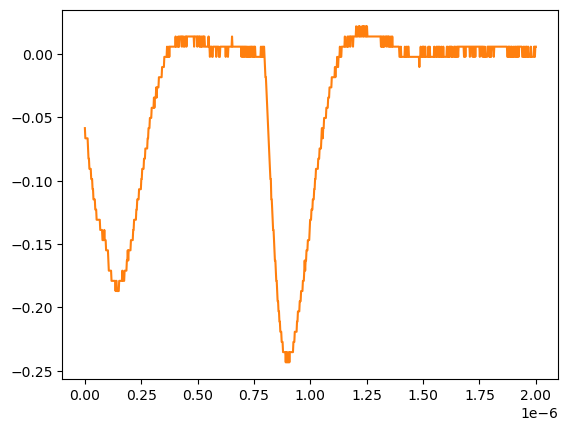

The file beside this chart, header and first rows:
# KEYSIGHT TECHNOLOGIES, MSO-X 3024T, MY58262555, 07.30.2019051434
# time, 1
# 2024-07-24 15:42:16.434309
0.000000000000000000e+00, -5.859299999999999925e-02
2.002002002002001797e-09, -6.663320000000000354e-02
4.004004004004003593e-09, -6.663320000000000354e-02
6.006006006006005804e-09, -6.663320000000000354e-02
8.008008008008007187e-09, -6.663320000000000354e-02
1.001001001001000857e-08, -6.663320000000000354e-02
1.201201201201201161e-08, -6.663320000000000354e-02
1.401401401401401299e-08, -7.467340000000000089e-02
1.601601601601601437e-08, -8.271359999999999824e-02
1.801801801801801741e-08, -8.271359999999999824e-02
2.002002002002001714e-08, -9.075379999999999558e-02
2.202202202202202018e-08, -9.075379999999999558e-02
2.402402402402402322e-08, -9.075379999999999558e-02
2.602602602602602294e-08, -9.075379999999999558e-02
2.802802802802802598e-08, -9.879400000000000681e-02
3.003003003003002571e-08, -9.879400000000000681e-02
3.203203203203202875e-08, -9.879400000000000681e-02
3.403403403403403179e-08, -1.068339999999999984e-01
3.603603603603603482e-08, -1.068339999999999984e-01
3.803803803803803124e-08, -1.148740000000000039e-01
4.004004004004003428e-08, -1.148740000000000039e-01
4.204204204204203732e-08, -1.148740000000000039e-01
4.404404404404404036e-08, -1.148740000000000039e-01
4.604604604604604339e-08, -1.229149999999999965e-01
4.804804804804804643e-08, -1.229149999999999965e-01
5.005005005005004285e-08, -1.229149999999999965e-01
5.205205205205204589e-08, -1.309549999999999881e-01
5.405405405405404893e-08, -1.309549999999999881e-01
5.605605605605605196e-08, -1.309549999999999881e-01
5.805805805805805500e-08, -1.309549999999999881e-01
6.006006006006005142e-08, -1.309549999999999881e-01
6.206206206206205446e-08, -1.309549999999999881e-01
6.406406406406405750e-08, -1.309549999999999881e-01
6.606606606606606053e-08, -1.309549999999999881e-01
6.806806806806806357e-08, -1.389950000000000074e-01
7.007007007007006661e-08, -1.389950000000000074e-01
7.207207207207206965e-08, -1.389950000000000074e-01
7.407407407407407268e-08, -1.389950000000000074e-01
7.607607607607606249e-08, -1.389950000000000074e-01
7.807807807807806552e-08, -1.470349999999999990e-01
8.008008008008006856e-08, -1.470349999999999990e-01
8.208208208208207160e-08, -1.470349999999999990e-01
8.408408408408407464e-08, -1.470349999999999990e-01
8.608608608608607767e-08, -1.389950000000000074e-01
8.808808808808808071e-08, -1.470349999999999990e-01
9.009009009009008375e-08, -1.470349999999999990e-01
9.209209209209208679e-08, -1.470349999999999990e-01
9.409409409409408982e-08, -1.550749999999999906e-01
9.609609609609609286e-08, -1.550749999999999906e-01
9.809809809809808266e-08, -1.550749999999999906e-01
1.001001001001000857e-07, -1.550749999999999906e-01
1.021021021021020887e-07, -1.550749999999999906e-01
1.041041041041040918e-07, -1.631160000000000110e-01
1.061061061061060948e-07, -1.711560000000000026e-01
1.081081081081080979e-07, -1.711560000000000026e-01
1.101101101101101009e-07, -1.711560000000000026e-01
1.121121121121121039e-07, -1.711560000000000026e-01
1.141141141141141070e-07, -1.711560000000000026e-01
... 942 more rows
